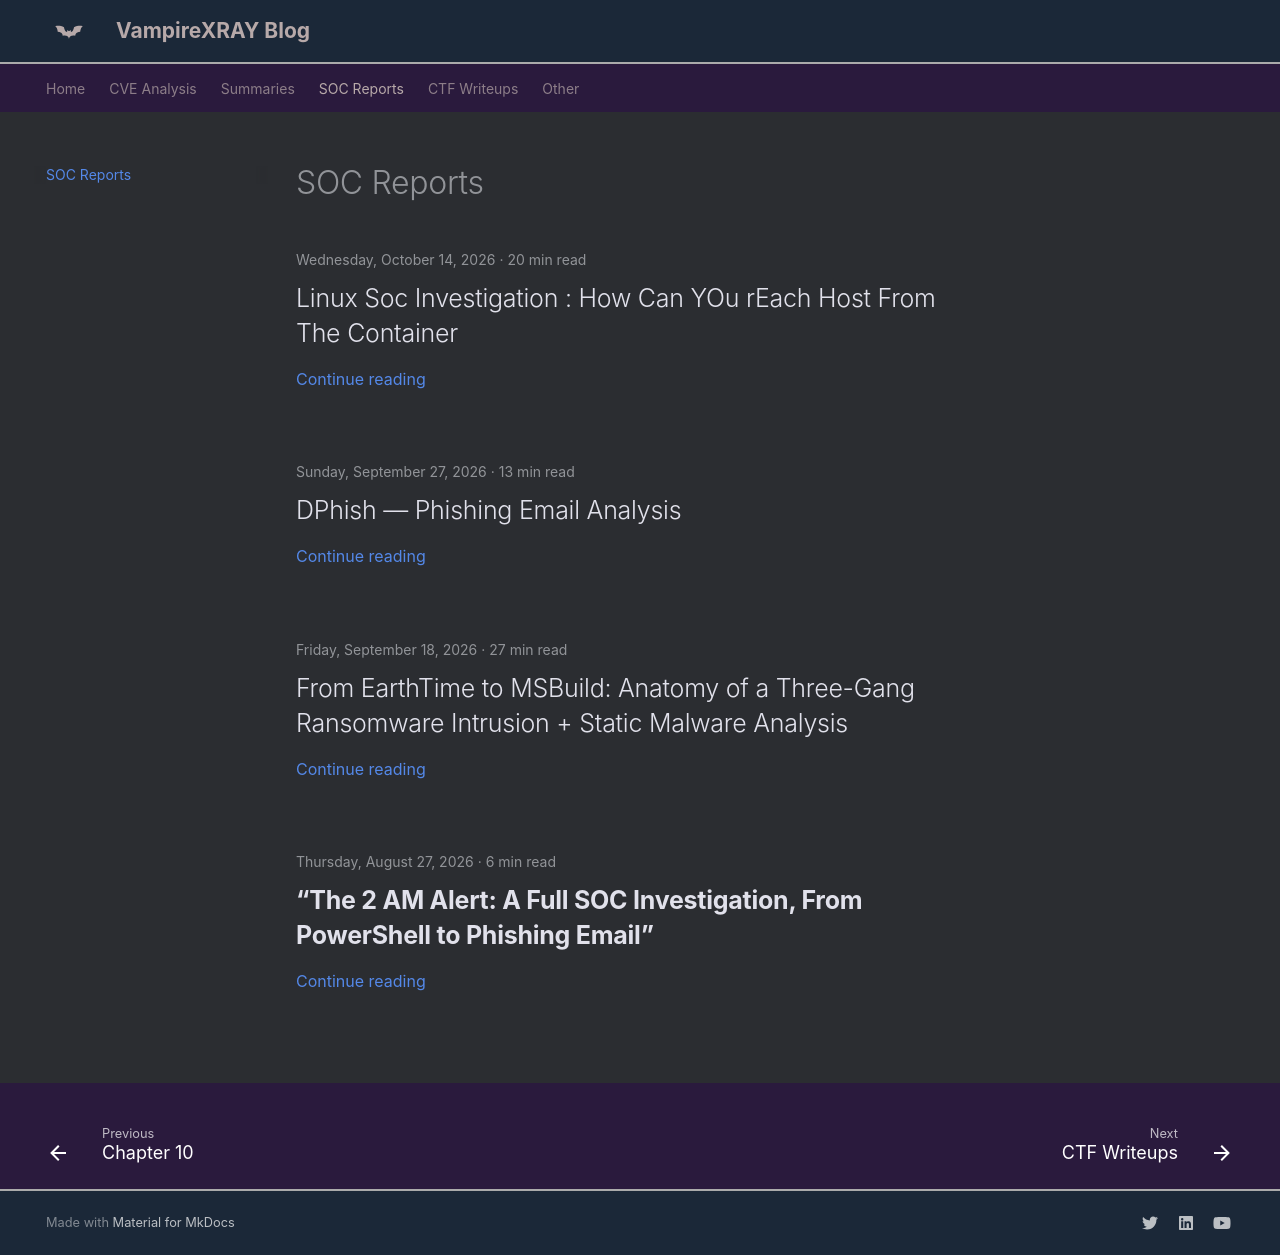

repository: X-Ray2004/My-Blog · page: soc/index.html · generator: mkdocs

# SOC Reports
